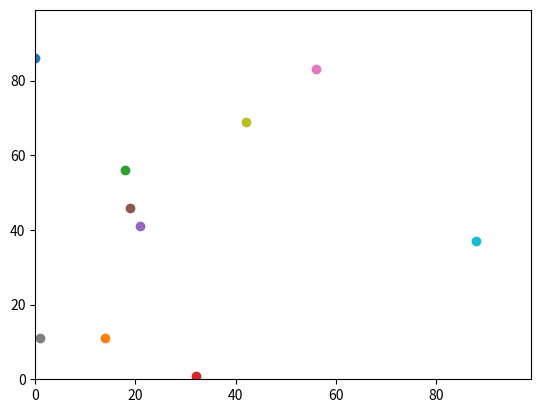

Write the Python code that produced this figure.
import random
import operator
import matplotlib.pyplot

#Number of Agents Variable
num_of_agents = 10
num_of_itterations = 100

#Agents List
agents = []


#Generates a number of agents in random locations
for i in range(num_of_agents):
    agents.append([random.randint(0,99),random.randint(0,99)])  

#Moves each agent a number of times
for i in range(num_of_agents):
    for j in range(num_of_itterations): 
        if random.random() < 0.5:
            agents[i][0] = (agents[i][0] + 1) % 100
        else:
            agents[i][0] = (agents[i][0] - 1) % 100
        if random.random() < 0.5:
            agents[i][1] = (agents[i][1] + 1) % 100
        else:
            agents[i][1] = (agents[i][1] - 1) % 100

#Calculate distance between xy0/xy1
##distance = (((agents[0][0]-agents[1][0])**2) + ((agents[0][1]-agents[1][1])**2))**0.5
##print(distance)

#Print the coord pair with the highest index 1 (X-Coord east) value

###
##eastmost = max(agents, key=operator.itemgetter(1))
###########All below may need altering if the tutor says so, then revert to plotting each point.#########
##noteastmost = agents
##del noteastmost[noteastmost.index(eastmost)]
##notestmostsingle = noteastmost[0]


###Plots points, with the most Eastern in Red
matplotlib.pyplot.ylim(0, 99)
matplotlib.pyplot.xlim(0, 99)
for i in range(num_of_agents):
    matplotlib.pyplot.scatter(agents[i][1],agents[i][0])
##matplotlib.pyplot.scatter(notestmostsingle[1],notestmostsingle[0])
##matplotlib.pyplot.scatter(eastmost[1], eastmost[0], color='red')
matplotlib.pyplot.show()
